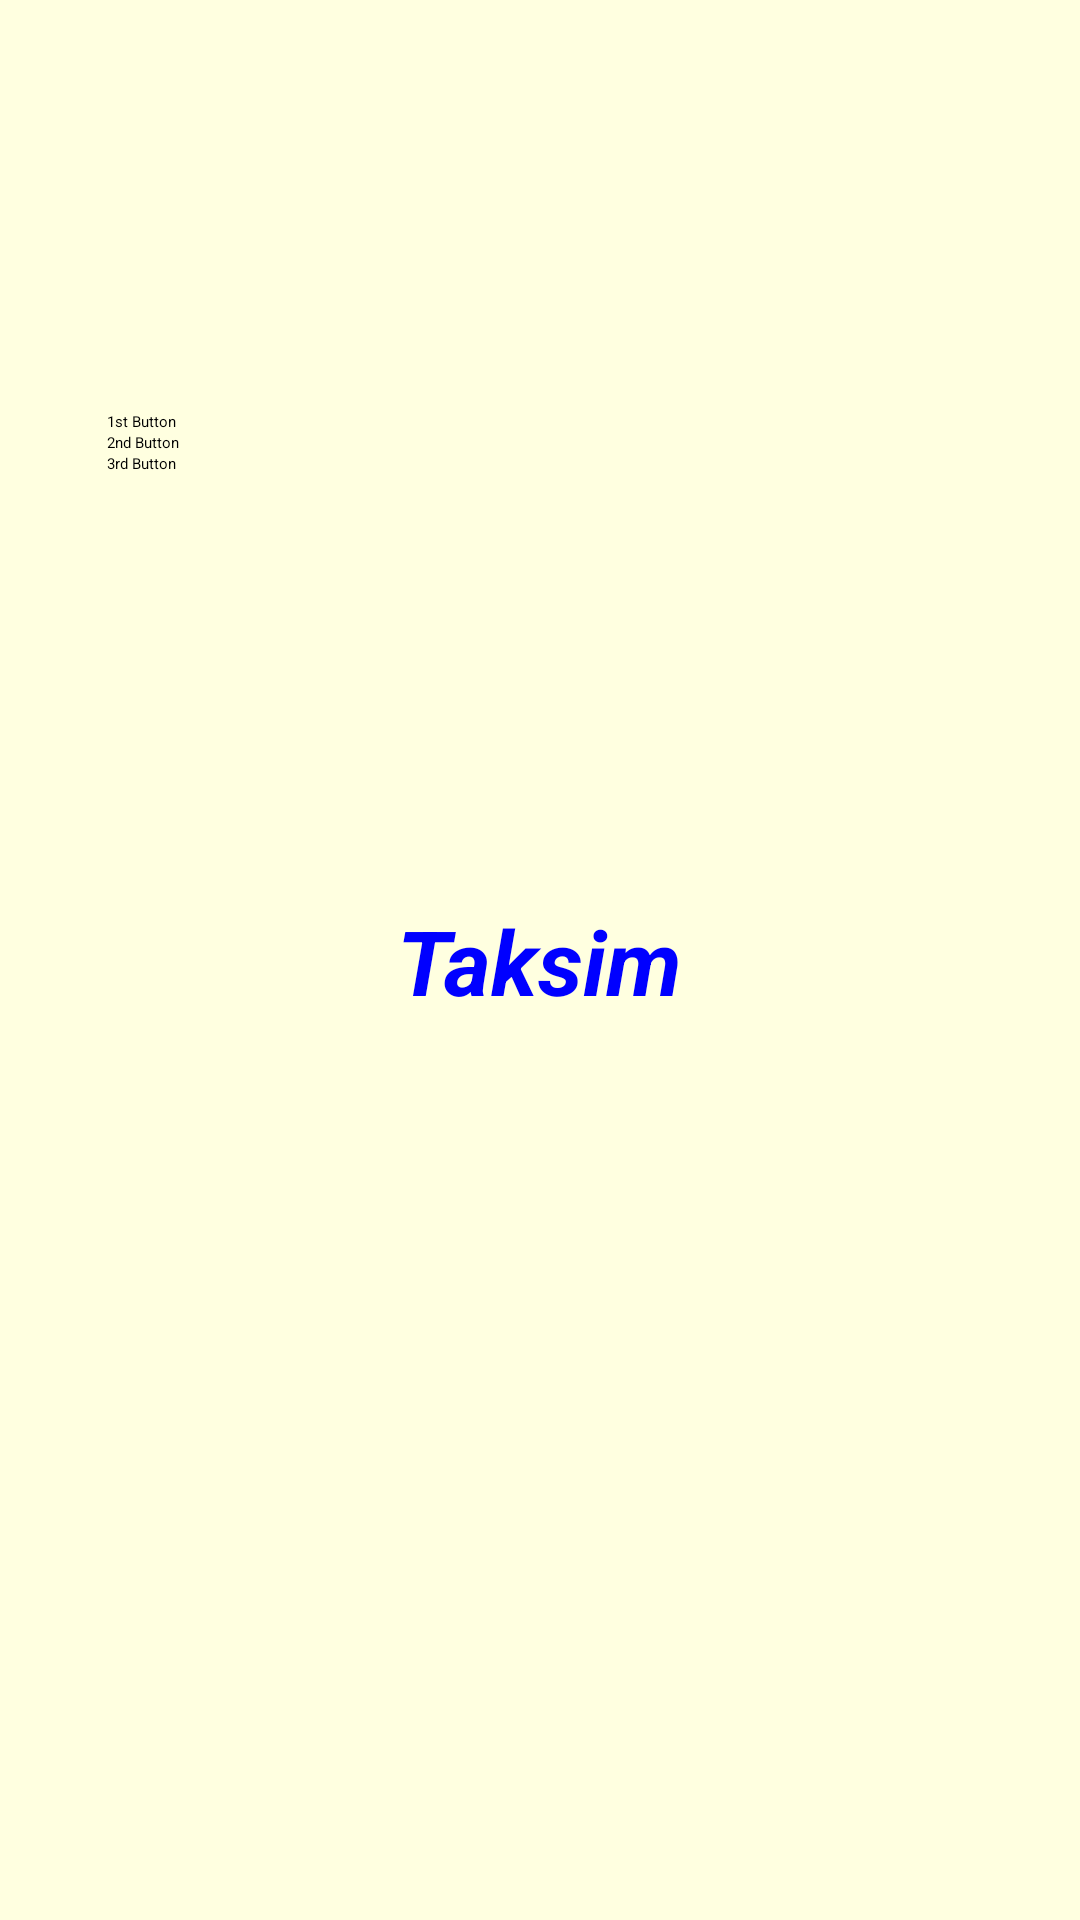

This screen was rendered from an Android layout file. Write that file and the resources it references.
<!-- AndroidManifest.xml: application theme Theme.TaksimLayout6 -->
<!-- res/layout/fragment_taksim.xml -->
<?xml version="1.0" encoding="utf-8"?>
<androidx.constraintlayout.widget.ConstraintLayout xmlns:android="http://schemas.android.com/apk/res/android"
    xmlns:app="http://schemas.android.com/apk/res-auto"
    xmlns:tools="http://schemas.android.com/tools"
    android:layout_width="match_parent"
    android:layout_height="match_parent"
    android:background="@color/light_yellow"
    tools:context=".IslamActivity6">

    <TextView
        android:id="@+id/firstFragment"
        android:layout_width="wrap_content"
        android:layout_height="wrap_content"
        android:text="Taksim"
        android:textColor="@color/blue"
        android:textSize="30sp"
        android:textStyle="italic|bold"
        app:layout_constraintBottom_toBottomOf="parent"
        app:layout_constraintEnd_toEndOf="parent"
        app:layout_constraintHorizontal_bias="0.5"
        app:layout_constraintStart_toStartOf="parent"
        app:layout_constraintTop_toTopOf="parent" />

    <RadioGroup
        android:id="@+id/radio"
        android:layout_width="297dp"
        android:layout_height="175dp"
        android:layout_marginStart="61dp"
        android:layout_marginTop="137dp"
        android:layout_marginEnd="53dp"
        app:layout_constraintEnd_toEndOf="parent"
        app:layout_constraintStart_toStartOf="parent"
        app:layout_constraintTop_toTopOf="parent">

        <RadioButton
            android:id="@+id/radioButton"
            android:layout_width="wrap_content"
            android:layout_height="wrap_content"
            android:text="1st Button" />

        <RadioButton
            android:id="@+id/radioButton2"
            android:layout_width="wrap_content"
            android:layout_height="wrap_content"
            android:text="2nd Button" />

        <RadioButton
            android:id="@+id/radioButton3"
            android:layout_width="wrap_content"
            android:layout_height="wrap_content"
            android:text="3rd Button" />
    </RadioGroup>

</androidx.constraintlayout.widget.ConstraintLayout>
<!-- resources referenced by this layout -->
<resources>
  <color name="blue">#0000FF</color>
  <color name="light_yellow">#ffffe0</color>
  <style name="Theme.TaksimLayout6" parent="Theme.MaterialComponents.DayNight.DarkActionBar">
          
          <item name="colorPrimary">@color/purple_200</item>
          <item name="colorPrimaryVariant">@color/purple_700</item>
          <item name="colorOnPrimary">@color/black</item>
          
          <item name="colorSecondary">@color/teal_200</item>
          <item name="colorSecondaryVariant">@color/teal_200</item>
          <item name="colorOnSecondary">@color/black</item>
          
          <item name="android:statusBarColor">?attr/colorPrimaryVariant</item>
          
      </style>
  <color name="purple_200">#FFBB86FC</color>
  <color name="purple_700">#FF3700B3</color>
  <color name="black">#FF000000</color>
  <color name="teal_200">#FF03DAC5</color>
</resources>
